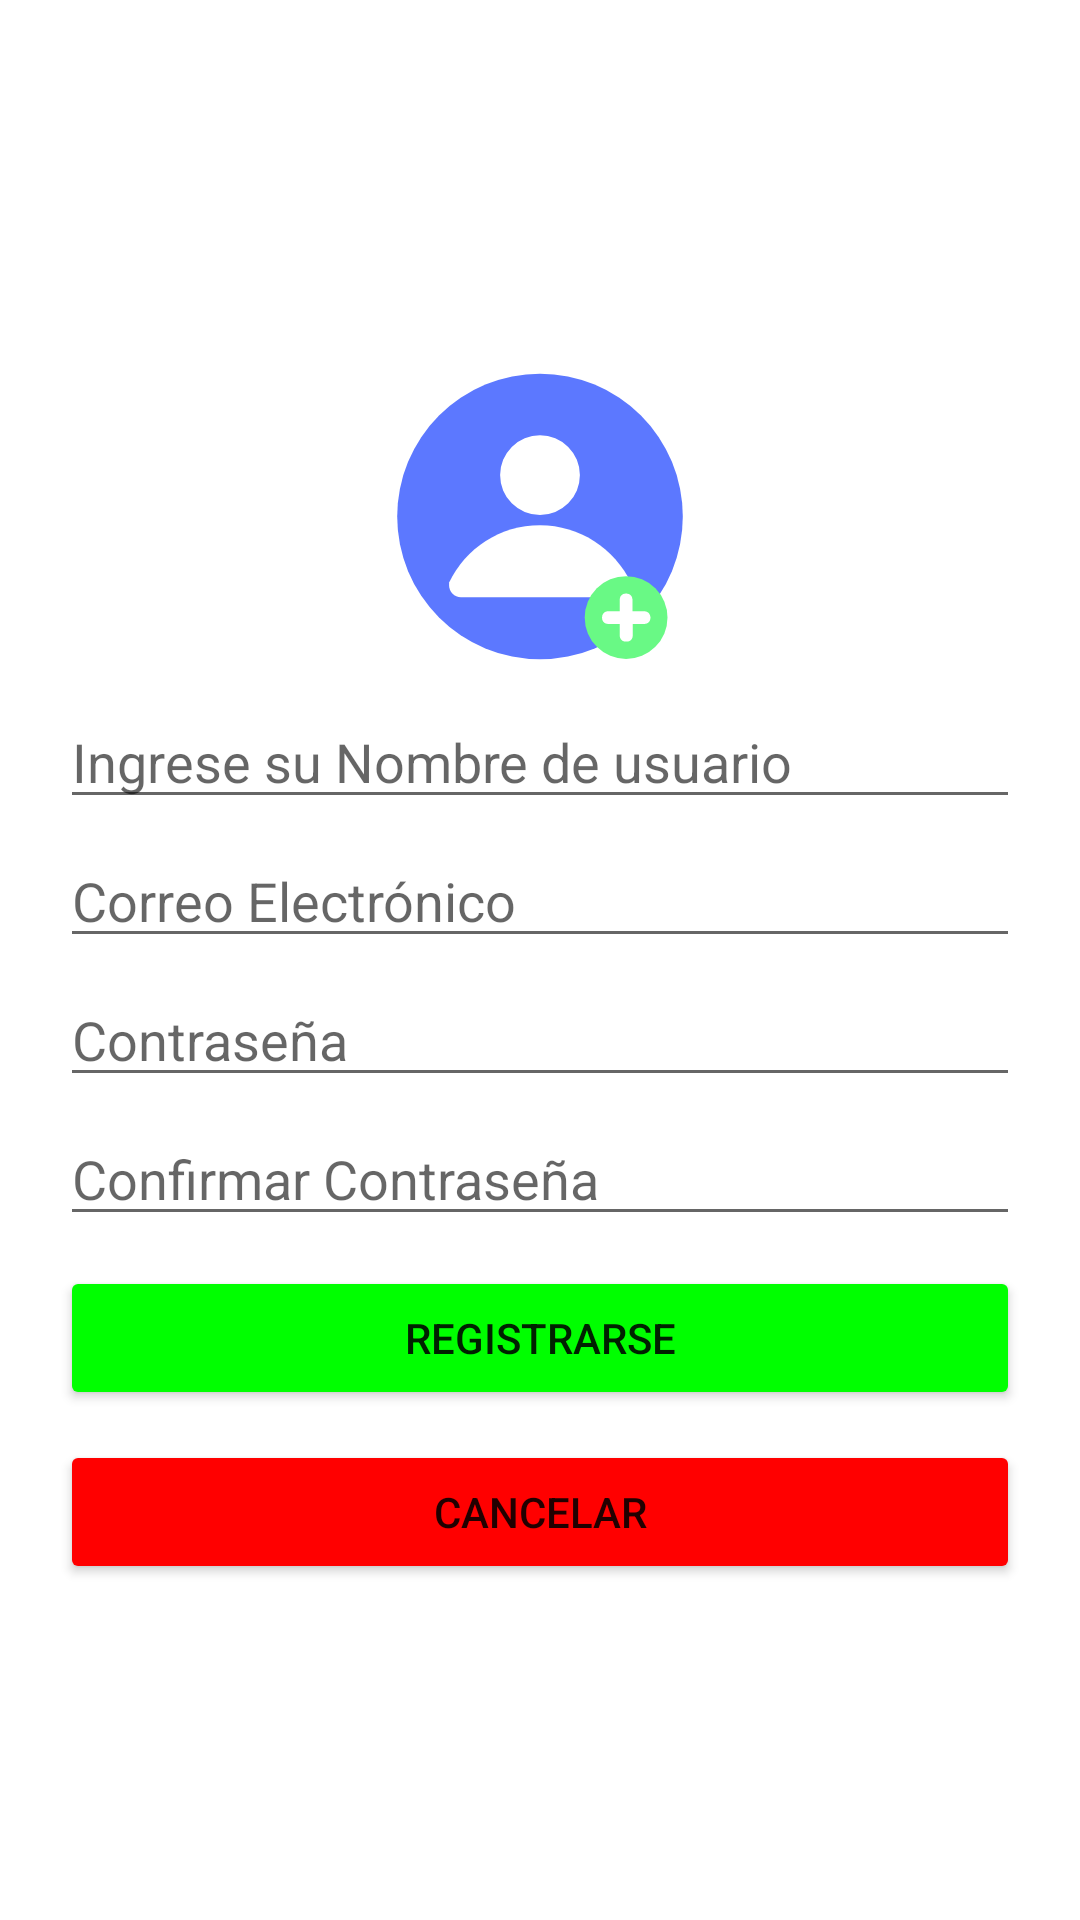

Here is an Android app screen rendered from its layout file. Give the layout XML and the strings, colors and styles it references.
<!-- AndroidManifest.xml: application theme Theme.AppAdministrador -->
<!-- res/layout/activity_registro.xml -->
<?xml version="1.0" encoding="utf-8"?>
<LinearLayout xmlns:android="http://schemas.android.com/apk/res/android"
    xmlns:app="http://schemas.android.com/apk/res-auto"
    android:layout_width="match_parent"
    android:layout_height="match_parent"
    android:orientation="vertical"
    android:padding="20dp"
    android:gravity="center">

    <ImageView
        android:id="@+id/imageView2"
        android:layout_width="match_parent"
        android:layout_height="wrap_content"
        app:srcCompat="@drawable/adduser" />

    <EditText
        android:id="@+id/etNombre"
        android:layout_width="match_parent"
        android:layout_height="wrap_content"
        android:hint="Ingrese su Nombre de usuario" />

    <EditText
        android:id="@+id/etCorreo"
        android:layout_width="match_parent"
        android:layout_height="wrap_content"
        android:layout_marginTop="5dp"
        android:hint="Correo Electrónico"
        android:inputType="textEmailAddress" />

    <EditText
        android:id="@+id/etContrasena"
        android:layout_width="match_parent"
        android:layout_height="wrap_content"
        android:layout_marginTop="5dp"
        android:hint="Contraseña"
        android:inputType="textPassword" />

    <EditText
        android:id="@+id/etConfirmarContrasena"
        android:layout_width="match_parent"
        android:layout_height="wrap_content"
        android:layout_marginTop="5dp"
        android:hint="Confirmar Contraseña"
        android:inputType="textPassword" />

    <Button
        android:id="@+id/btnRegistrar"
        android:layout_marginTop="10dp"
        android:backgroundTint="@color/green"
        android:layout_width="match_parent"
        android:layout_height="wrap_content"
        android:text="Registrarse" />

    <Button
        android:id="@+id/btnCancelar"
        android:layout_marginTop="10dp"
        android:backgroundTint="@color/red"
        android:layout_width="match_parent"
        android:layout_height="wrap_content"
        android:text="Cancelar" />

</LinearLayout>
<!-- resources referenced by this layout -->
<resources>
  <color name="green">#00FF00</color>
  <color name="red">#FF0000</color>
  <!-- drawable adduser (drawable) -->
  <vector xmlns:android="http://schemas.android.com/apk/res/android"
      android:width="120dp"
      android:height="120dp"
      android:viewportWidth="120"
      android:viewportHeight="120">
    <path
        android:pathData="M60,60.5m-47.6,0a47.6,47.6 0,1 1,95.2 0a47.6,47.6 0,1 1,-95.2 0"
        android:fillColor="#5C78FF"/>
    <path
        android:pathData="M60,46.7m-13.3,0a13.3,13.3 0,1 1,26.6 0a13.3,13.3 0,1 1,-26.6 0"
        android:fillColor="#FFFFFF"/>
    <path
        android:pathData="M60,63.4c-13.3,0 -24.8,7.6 -30.3,19.1v1c0,2.1 1.8,3.9 3.9,3.9h52.8c2.1,0 3.9,-1.8 3.9,-3.9v-1C84.8,71.2 73.3,63.4 60,63.4z"
        android:fillColor="#FFFFFF"/>
    <path
        android:pathData="M88.7,94.2m-13.8,0a13.8,13.8 0,1 1,27.6 0a13.8,13.8 0,1 1,-27.6 0"
        android:fillColor="#69F985"/>
    <path
        android:pathData="M94.8,92.1h-4v-4c0,-1.1 -0.9,-1.9 -1.9,-1.9h-0.4c-1.1,0 -1.9,0.9 -1.9,1.9v4h-4c-1.1,0 -1.9,0.9 -1.9,1.9v0.4c0,1.1 0.9,1.9 1.9,1.9h4v4c0,1.1 0.9,1.9 1.9,1.9H89c1.1,0 1.9,-0.9 1.9,-1.9v-4h4c1.1,0 1.9,-0.9 1.9,-1.9V94C96.7,92.9 95.9,92.1 94.8,92.1z"
        android:fillColor="#FFFFFF"/>
  </vector>
  <style name="Theme.AppAdministrador" parent="Theme.MaterialComponents.Light.DarkActionBar">
  
      </style>
</resources>
